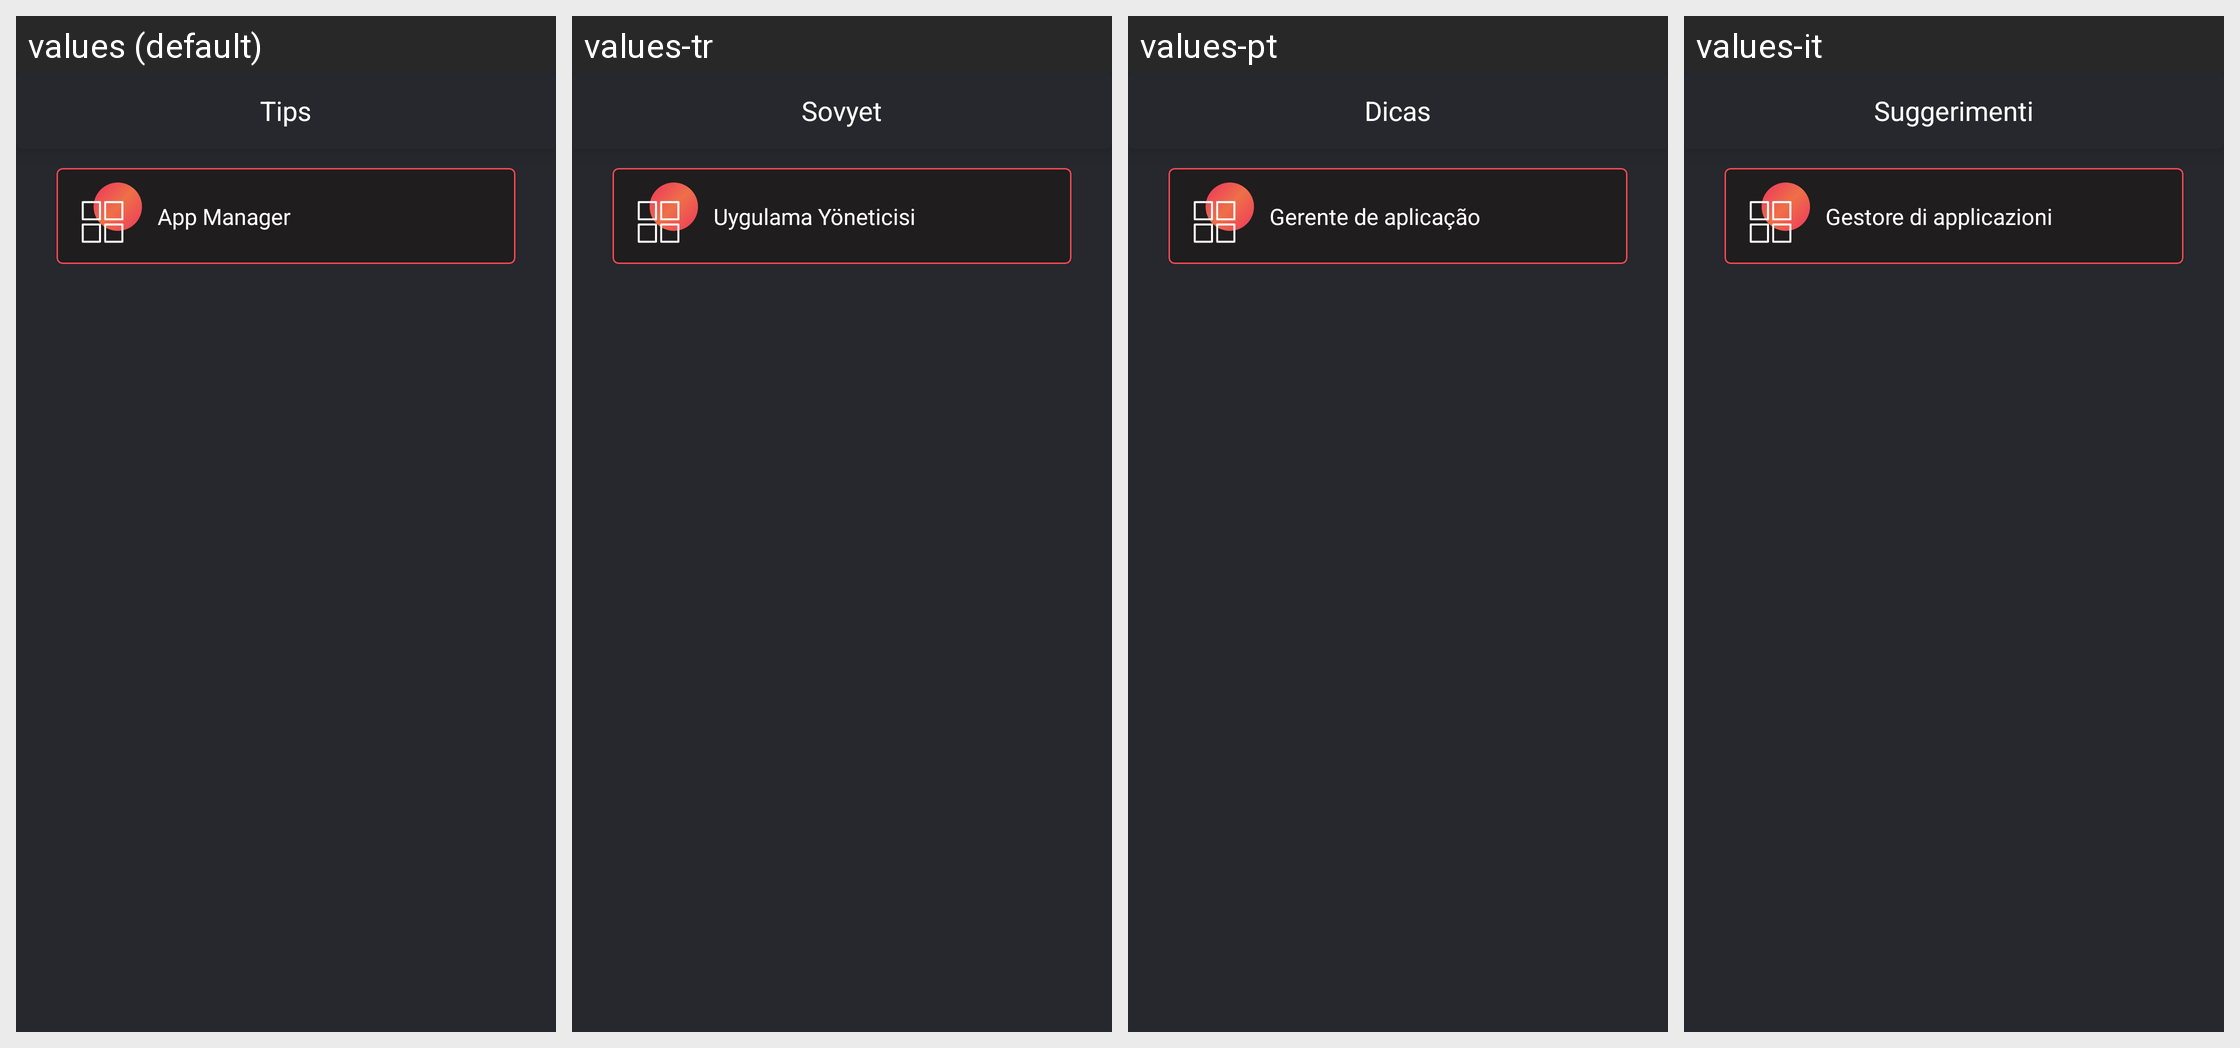

Strings drawn on this Android screen and how each of the app's shown locales translates them:
Android screen res/layout/fragment_tips.xml rendered under 4 locales, left to right: values (default), values-tr, values-pt, values-it. Device: Nexus 5 (rendered at 1080×1920; each locale shown at half size, 540×960, under a caption strip naming it); theme Theme.SuperCleanerPhoneMaster.
Other locales in the repository, not shown: values-ar, values-de, values-es, values-fa, values-fr, values-iw, values-ru, values-th, values-vi.
Strings drawn on this screen, with the default value and each locale's value (text and hints the layout hard-codes, and strings that could not be matched under every locale, appear in the picture but are not listed):

tips
  values: Tips
  values-tr: Sovyet
  values-pt: Dicas
  values-it: Suggerimenti

app_manager
  values: App Manager
  values-tr: Uygulama Yöneticisi
  values-pt: Gerente de aplicação
  values-it: Gestore di applicazioni
